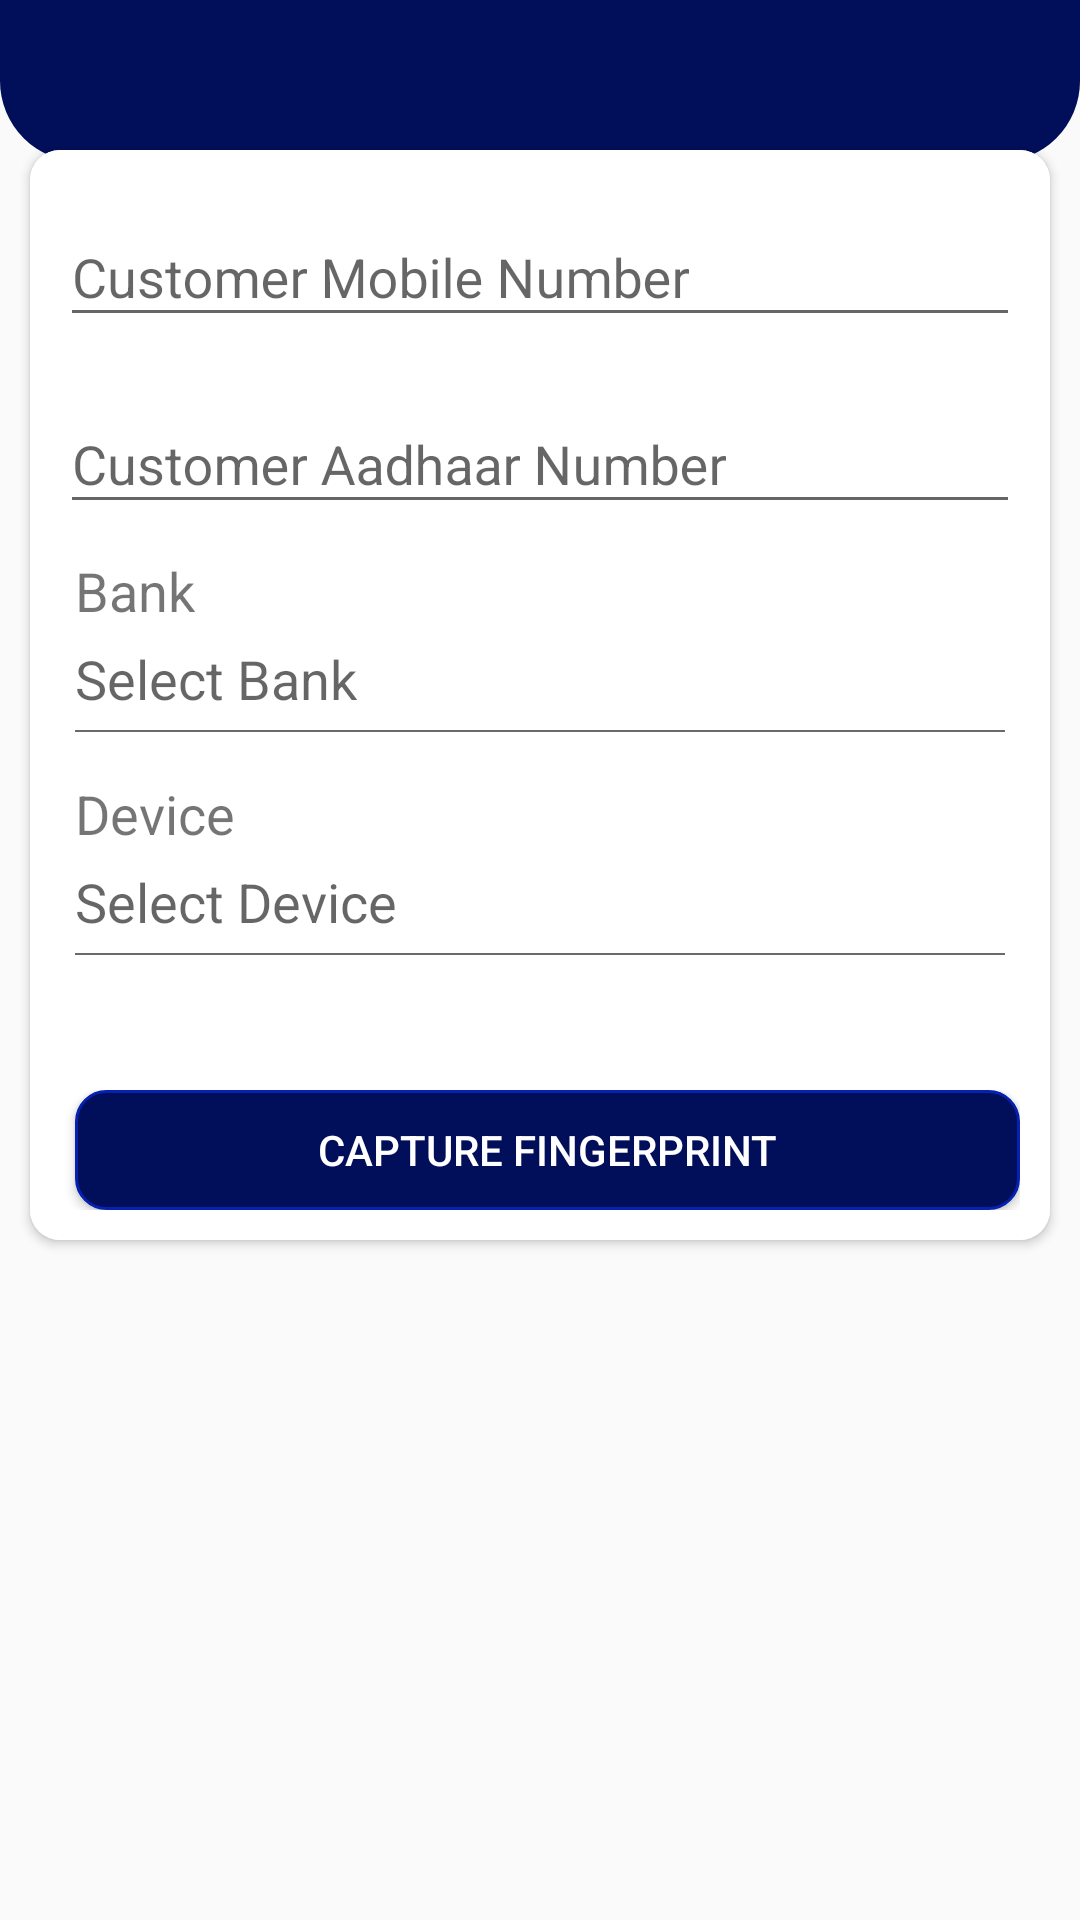

The Android layout XML behind this screen, and the referenced resources:
<!-- AndroidManifest.xml: application theme AppTheme -->
<!-- res/layout/activity_mini_statement.xml -->
<?xml version="1.0" encoding="utf-8"?>
<LinearLayout
    xmlns:android="http://schemas.android.com/apk/res/android"
    xmlns:app="http://schemas.android.com/apk/res-auto"
    xmlns:aapt="http://schemas.android.com/aapt"
    android:layout_width="match_parent"
    android:layout_height="match_parent">
    <ScrollView
        android:scrollbars="none"
        android:layout_width="match_parent"
        android:layout_height="match_parent">
        <RelativeLayout
            android:layout_width="match_parent"
            android:layout_height="match_parent">
            <LinearLayout
                android:layout_width="match_parent"
                android:layout_height="100dp">
                <LinearLayout
                    android:orientation="vertical"
                    android:background="@drawable/login_shape_bk"
                    android:layout_weight="3" style="@style/parent">
                    <ImageView
                        android:background="@drawable/ic_login_bk"
                        android:contentDescription="Home background"
                        style="@style/parent"/>
                </LinearLayout>
            </LinearLayout>
            <androidx.cardview.widget.CardView android:layout_width="match_parent"
                android:layout_height="wrap_content"
                android:layout_marginLeft="10dp"
                android:layout_marginTop="50dp"
                android:layout_marginRight="10dp"
                android:layout_marginBottom="10dp"
                app:cardCornerRadius="10dp">
                <LinearLayout android:orientation="vertical"
                    android:background="@color/white"
                    android:padding="10dp"
                    android:layout_width="match_parent"
                    android:layout_height="match_parent">
                    <com.google.android.material.textfield.TextInputLayout android:layout_width="match_parent"
                        android:layout_height="wrap_content">
                        <EditText android:id="@+id/edittext_customer_mobile"
                            android:layout_width="match_parent"
                            android:layout_height="match_parent"
                            android:hint="Customer Mobile Number"
                            android:maxLines="1"
                            android:maxLength="10"
                            android:inputType="number"/>
                    </com.google.android.material.textfield.TextInputLayout>
                    <com.google.android.material.textfield.TextInputLayout android:layout_width="match_parent"
                        android:layout_height="wrap_content"
                        android:layout_marginTop="10dp">
                        <EditText android:id="@+id/edittext_customer_aadhaar_number"
                            android:layout_width="match_parent"
                            android:layout_height="match_parent"
                            android:hint="Customer Aadhaar Number"
                            android:maxLines="1"
                            android:maxLength="12"
                            android:inputType="number"/>
                    </com.google.android.material.textfield.TextInputLayout>
                    <com.google.android.material.textfield.TextInputLayout android:id="@+id/textinputlayout_amount"
                        android:visibility="gone"
                        android:layout_width="match_parent"
                        android:layout_height="wrap_content"
                        android:layout_marginTop="10dp">
                        <EditText android:id="@+id/edittext_amount"
                            android:layout_width="match_parent"
                            android:layout_height="match_parent"
                            android:hint="Amount"
                            android:maxLines="1"
                            android:maxLength="6"
                            android:inputType="number"/>
                    </com.google.android.material.textfield.TextInputLayout>
                    <LinearLayout android:orientation="vertical"
                        android:id="@+id/ll_select_bank"
                        android:layout_width="match_parent"
                        android:layout_height="wrap_content">
                        <TextView android:textSize="18sp"
                            android:layout_width="wrap_content"
                            android:layout_height="wrap_content"
                            android:layout_marginLeft="5dp"
                            android:layout_marginTop="10dp"
                            android:text="Bank"/>
                        <TextView android:textSize="18sp"
                            android:id="@+id/textview_bank"
                            android:layout_width="wrap_content"
                            android:layout_height="wrap_content"
                            android:layout_marginLeft="5dp"
                            android:layout_marginTop="5dp"
                            android:hint="Select Bank"/>
                        <View android:background="@color/colorAccent"
                            android:layout_width="match_parent"
                            android:layout_height="0.5dp"
                            android:layout_margin="5dp"/>
                    </LinearLayout>
                    <LinearLayout android:orientation="vertical"
                        android:id="@+id/ll_select_device"
                        android:layout_width="match_parent"
                        android:layout_height="wrap_content">
                        <TextView android:textSize="18sp"
                            android:layout_width="wrap_content"
                            android:layout_height="wrap_content"
                            android:layout_marginLeft="5dp"
                            android:layout_marginTop="10dp"
                            android:text="Device"/>
                        <TextView android:textSize="18sp"
                            android:id="@+id/textview_select_device"
                            android:layout_width="wrap_content"
                            android:layout_height="wrap_content"
                            android:layout_marginLeft="5dp"
                            android:layout_marginTop="5dp"
                            android:hint="Select Device"/>
                        <View android:background="@color/colorAccent"
                            android:layout_width="match_parent"
                            android:layout_height="0.5dp"
                            android:layout_margin="5dp"/>
                    </LinearLayout>
                    <LinearLayout android:orientation="vertical"
                        android:id="@+id/ll_fingerprint"
                        android:visibility="gone"
                        android:layout_width="match_parent"
                        android:layout_height="wrap_content"
                        android:layout_marginTop="20dp">
                        <ImageView android:layout_gravity="center"
                            android:id="@+id/imageview_finger_print"
                            android:layout_width="60dp"
                            android:layout_height="60dp"
                            android:src="@drawable/fingerprint_icon"/>
                        <TextView android:layout_gravity="center"
                            android:id="@+id/textview_capture_quality"
                            android:layout_width="wrap_content"
                            android:layout_height="wrap_content"
                            android:layout_marginTop="10dp"/>
                    </LinearLayout>
                    <LinearLayout android:orientation="horizontal"
                        android:layout_width="match_parent"
                        android:layout_height="wrap_content"
                        android:layout_marginTop="40dp"
                        android:weightSum="2">
                        <Button android:textColor="@color/white"
                            android:id="@+id/button_re_capture"
                            android:background="@drawable/button_shape"
                            android:visibility="gone"
                            android:layout_width="match_parent"
                            android:layout_height="40dp"
                            android:layout_marginRight="5dp"
                            android:text="Re-Capture"
                            android:layout_weight="1"/>
                        <Button android:textColor="@color/white"
                            android:id="@+id/button_submit"
                            android:background="@drawable/button_shape"
                            android:layout_width="match_parent"
                            android:layout_height="40dp"
                            android:layout_marginLeft="5dp"
                            android:text="@string/capture_fingerprint"
                            android:layout_weight="1"/>
                    </LinearLayout>
                    <EditText android:id="@+id/ed_response"
                        android:visibility="gone"
                        android:layout_width="match_parent"
                        android:layout_height="wrap_content"/>
                </LinearLayout>
            </androidx.cardview.widget.CardView>
        </RelativeLayout>
    </ScrollView>
</LinearLayout>
<!-- resources referenced by this layout -->
<resources>
  <color name="colorAccent">#6B6A6A</color>
  <color name="white">#ffffff</color>
  <!-- drawable button_shape (drawable) -->
  <?xml version="1.0" encoding="utf-8"?>
  <shape xmlns:android="http://schemas.android.com/apk/res/android"
      android:shape="rectangle" >
          <corners
              android:radius="10dp"
              />
          <gradient
              android:angle="45"
              android:centerX="35%"
              android:centerColor="@color/colorPrimary"
              android:startColor="@color/colorPrimary"
              android:endColor="@color/colorPrimary"
              android:type="linear"
              />
          <padding
              android:left="0dp"
              android:top="0dp"
              android:right="0dp"
              android:bottom="0dp"
              />
          <size
              android:width="270dp"
              android:height="40dp"
              />
          <stroke
              android:width="1dp"
              android:color="@color/colorPrimaryDark"
              />
  </shape>
  <!-- drawable login_shape_bk (drawable) -->
  <?xml version="1.0" encoding="utf-8"?>
  <shape xmlns:android="http://schemas.android.com/apk/res/android"
      android:shape="rectangle" >
      <corners
          android:bottomLeftRadius="27dp"
          android:bottomRightRadius="27dp"
          android:topLeftRadius="0dp"
          android:topRightRadius="0dp"
          />
      <solid
          android:color="@color/colorPrimary"
          />
      <size
          android:width="182dp"
          android:height="54dp"
          />
  </shape>
  <string name="capture_fingerprint">Capture Fingerprint</string>
  <style name="parent">
          <item name="android:layout_width">match_parent</item>
          <item name="android:layout_height">wrap_content</item>
      </style>
  <style name="AppTheme" parent="Theme.AppCompat.Light.DarkActionBar">
          
          <item name="colorPrimary">@color/colorPrimary</item>
          <item name="colorPrimaryDark">@color/colorPrimaryDark</item>
          <item name="colorAccent">@color/colorAccent</item>
      </style>
  <color name="colorPrimary">#010E5A</color>
  <color name="colorPrimaryDark">#0620AF</color>
</resources>
